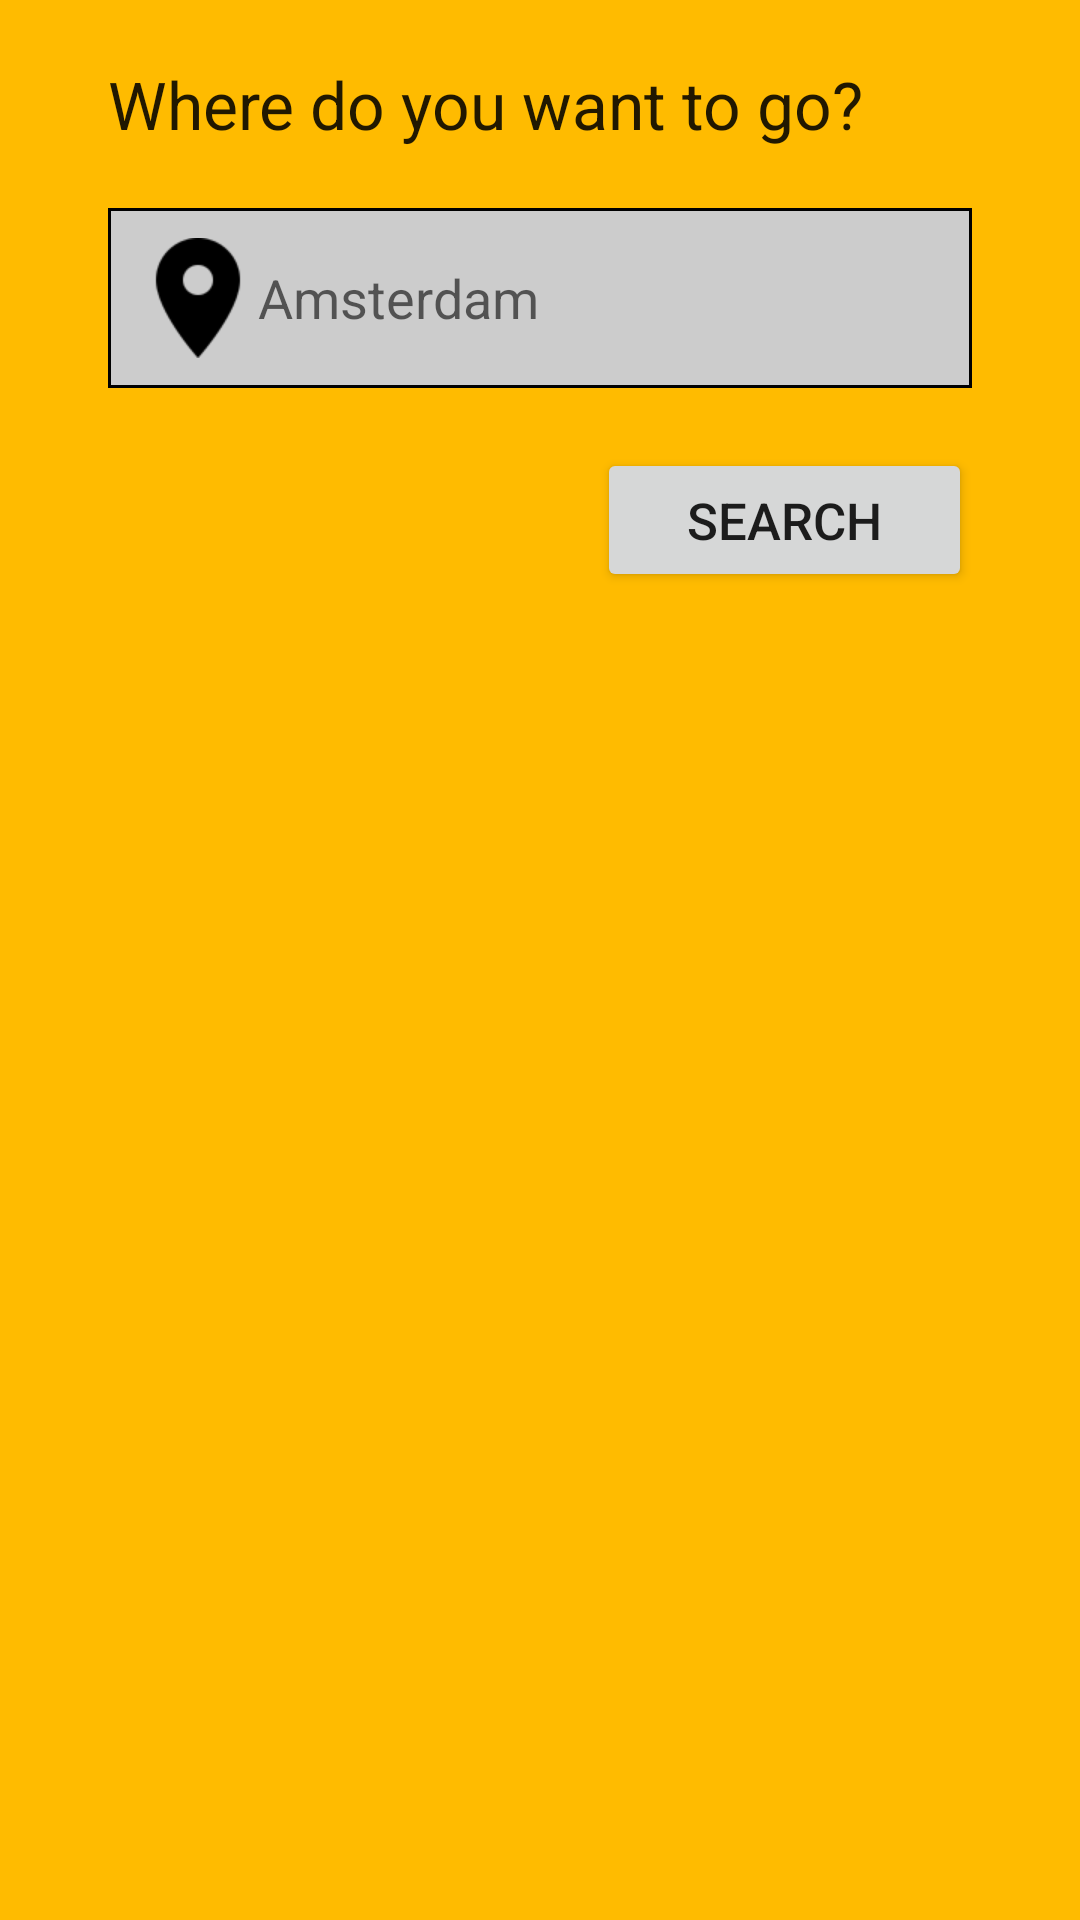

Reconstruct the res/layout file that produces this screen, plus the resources it refers to.
<!-- AndroidManifest.xml: application theme AppTheme -->
<!-- res/layout/fragment_insert_location.xml -->
<LinearLayout xmlns:android="http://schemas.android.com/apk/res/android"
              xmlns:tools="http://schemas.android.com/tools"
              android:layout_width="fill_parent" android:layout_height="fill_parent"
              android:id="@+id/layoutContainer" android:orientation="horizontal"
              tools:conext=".LocationChooser"
              android:background="@color/background_app">


    <RelativeLayout
            android:layout_width="0dip"
            android:layout_height="fill_parent"
            android:layout_weight="0.10">
    </RelativeLayout>
    <RelativeLayout
            android:layout_width="0dip"
            android:layout_height="fill_parent"
            android:layout_weight="0.8">

        
        <LinearLayout
                android:layout_width="fill_parent"
                android:layout_height="wrap_content"
                android:orientation="vertical" android:layout_centerHorizontal="true"
                >
            <TextView
                    android:layout_width="fill_parent"
                    android:layout_height="wrap_content"
                    android:text="@string/location_chooser_text"
                    android:id="@+id/textView"
                    android:layout_gravity="center_horizontal"
                    android:layout_marginTop="20dp"
                    style="@android:style/TextAppearance.DeviceDefault.Large"
                    />

            <AutoCompleteTextView
                    android:layout_width="match_parent"
                    android:layout_height="match_parent"
                    android:hint="@string/location_chooser_example"
                    android:id="@+id/autoCompleteTextView_location"
                    android:height="60dp"
                    android:layout_marginTop="20dp"
                    android:background="@drawable/text_box"
                    android:drawableLeft="@drawable/ic_maps_place"
                    />
            <Button
                    android:text="@string/search"
                    android:textSize="17dp"
                    android:layout_width="wrap_content"
                    android:layout_height="wrap_content"
                    android:paddingLeft="30dp"
                    android:paddingRight="30dp"
                    android:id="@+id/SearchLocationButton"
                    android:layout_gravity="right"
                    android:contentDescription="@string/enter"
                    android:gravity="center"
                    android:layout_marginTop="20dp"
                    />

        </LinearLayout>
        

    </RelativeLayout>
    <RelativeLayout
            android:layout_width="0dip"
            android:layout_height="fill_parent"
            android:layout_weight="0.10">
    </RelativeLayout>
</LinearLayout>
<!-- resources referenced by this layout -->
<resources>
  <color name="background_app">#FFBB00</color>
  <!-- drawable ic_maps_place: png bitmap (drawable-mdpi, 782 bytes) -->
  <!-- drawable text_box (drawable) -->
  <?xml version="1.0" encoding="UTF-8"?>
  <shape xmlns:android="http://schemas.android.com/apk/res/android" android:shape="rectangle">
      
      <padding android:left="10dp" android:right="10dp" android:top="10dp" android:bottom="10dp"/>
      <solid android:color="#CCCCCC"/>
      <stroke android:width="1dip" android:color="@android:color/black"/>
  </shape>
          
          
          
          
  <string name="enter">enter</string>
  <string name="location_chooser_example">Amsterdam</string>
  <string name="location_chooser_text">Where do you want to go?</string>
  <string name="search">Search</string>
  <style name="AppTheme" parent="AppTheme.Base">
  
      </style>
  <style name="AppTheme.Base" parent="Theme.AppCompat.Light.DarkActionBar">
  
          <item name="colorPrimary">@color/colorPrimary</item>
          <item name="colorPrimaryDark">@color/colorPrimaryDark</item>
          <item name="colorAccent">@color/accent</item>
          
      </style>
  <color name="colorPrimary">#AB4D00</color>
  <color name="colorPrimaryDark">#8B4D00</color>
  <color name="accent">#CB4D00</color>
</resources>
